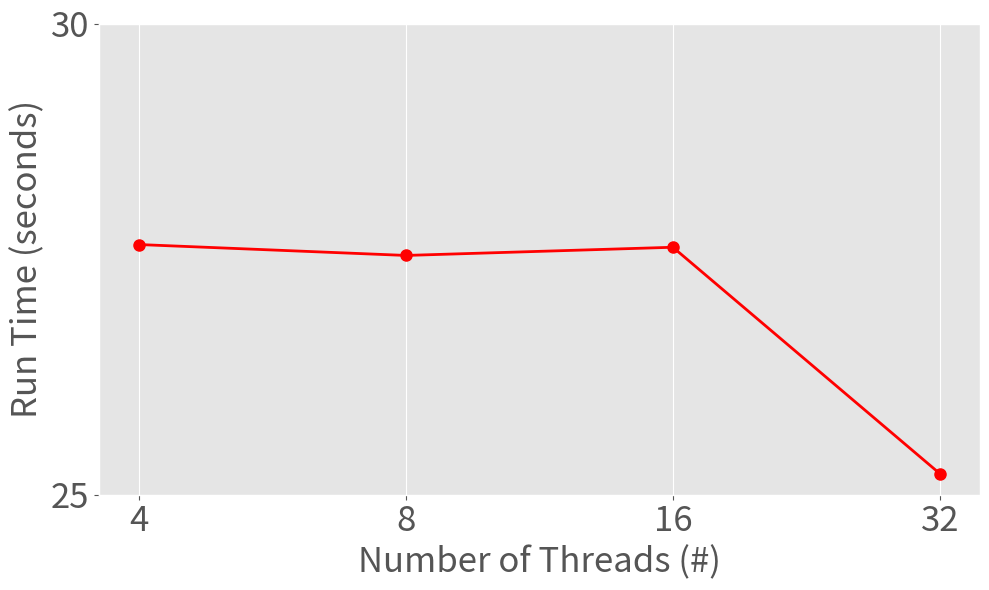

Source code (Python):
import matplotlib.pyplot as plt

FONTSIZE=25
# set larger fontsize
plt.rcParams.update({'font.size': FONTSIZE})

# Data
# num_threads
x = [4, 8, 16, 32]
# run time
y = [27.541, 27.425, 27.512, 25.204]

# Creating the plot
plt.style.use('ggplot')  # Using a fancy style for the plot
plt.figure(figsize=(10, 6))  # Setting the figure size

plt.loglog(x, y, marker='o', color='red', linestyle='-', linewidth=2, markersize=8)  # Line plot with markers

# Adding titles and labels
plt.xlabel("Number of Threads (#)", fontsize=FONTSIZE)
plt.ylabel("Run Time (seconds)", fontsize=FONTSIZE)

# large font for ticks and labels
plt.tick_params(axis='both', which='major', labelsize=FONTSIZE)
plt.tick_params(axis='both', which='minor', labelsize=FONTSIZE)

from matplotlib.ticker import NullLocator
# Disable automatic minor ticks
plt.gca().xaxis.set_minor_locator(NullLocator())
plt.gca().yaxis.set_minor_locator(NullLocator())

# Fix the xticks
plt.xticks(x, x)
# Fix the yticks
yticks = [25, 30]
plt.yticks(yticks, yticks)

# Adding grid for better readability
plt.grid(True)

# Showing the plot
plt.tight_layout()
plt.savefig("smoothxg_scale_DRB1-3123.pdf")